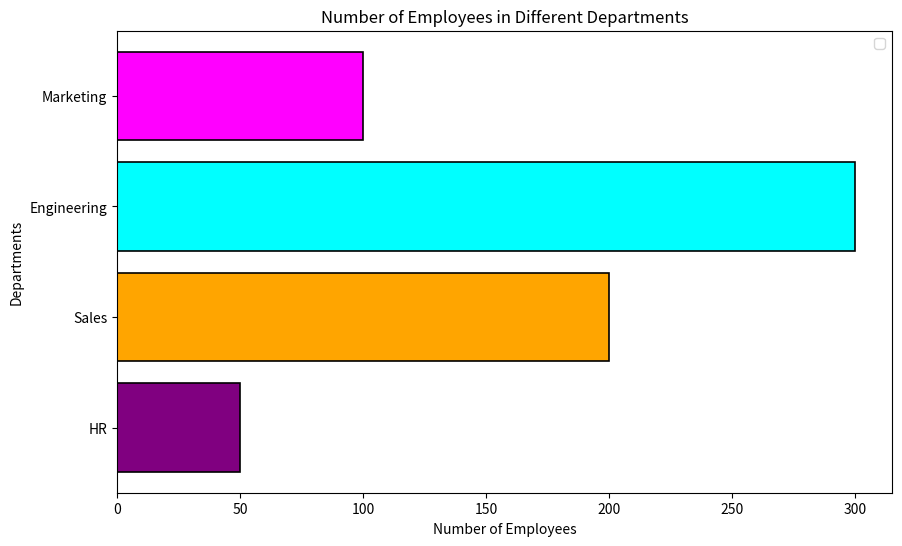

Here is the Python script that generated this plot:
import matplotlib.pyplot as plt
import numpy as np

# Number of employees in different departments of a company
departments = ['HR', 'Sales', 'Engineering', 'Marketing']
employees = [50, 200, 300, 100]

plt.figure(figsize=(10, 6))
plt.barh(departments, employees, color=['purple', 'orange', 'cyan', 'magenta'], edgecolor='black', linewidth=1.2, )
plt.xlabel('Number of Employees')
plt.ylabel('Departments')
plt.title('Number of Employees in Different Departments')
plt.legend()
plt.show()
